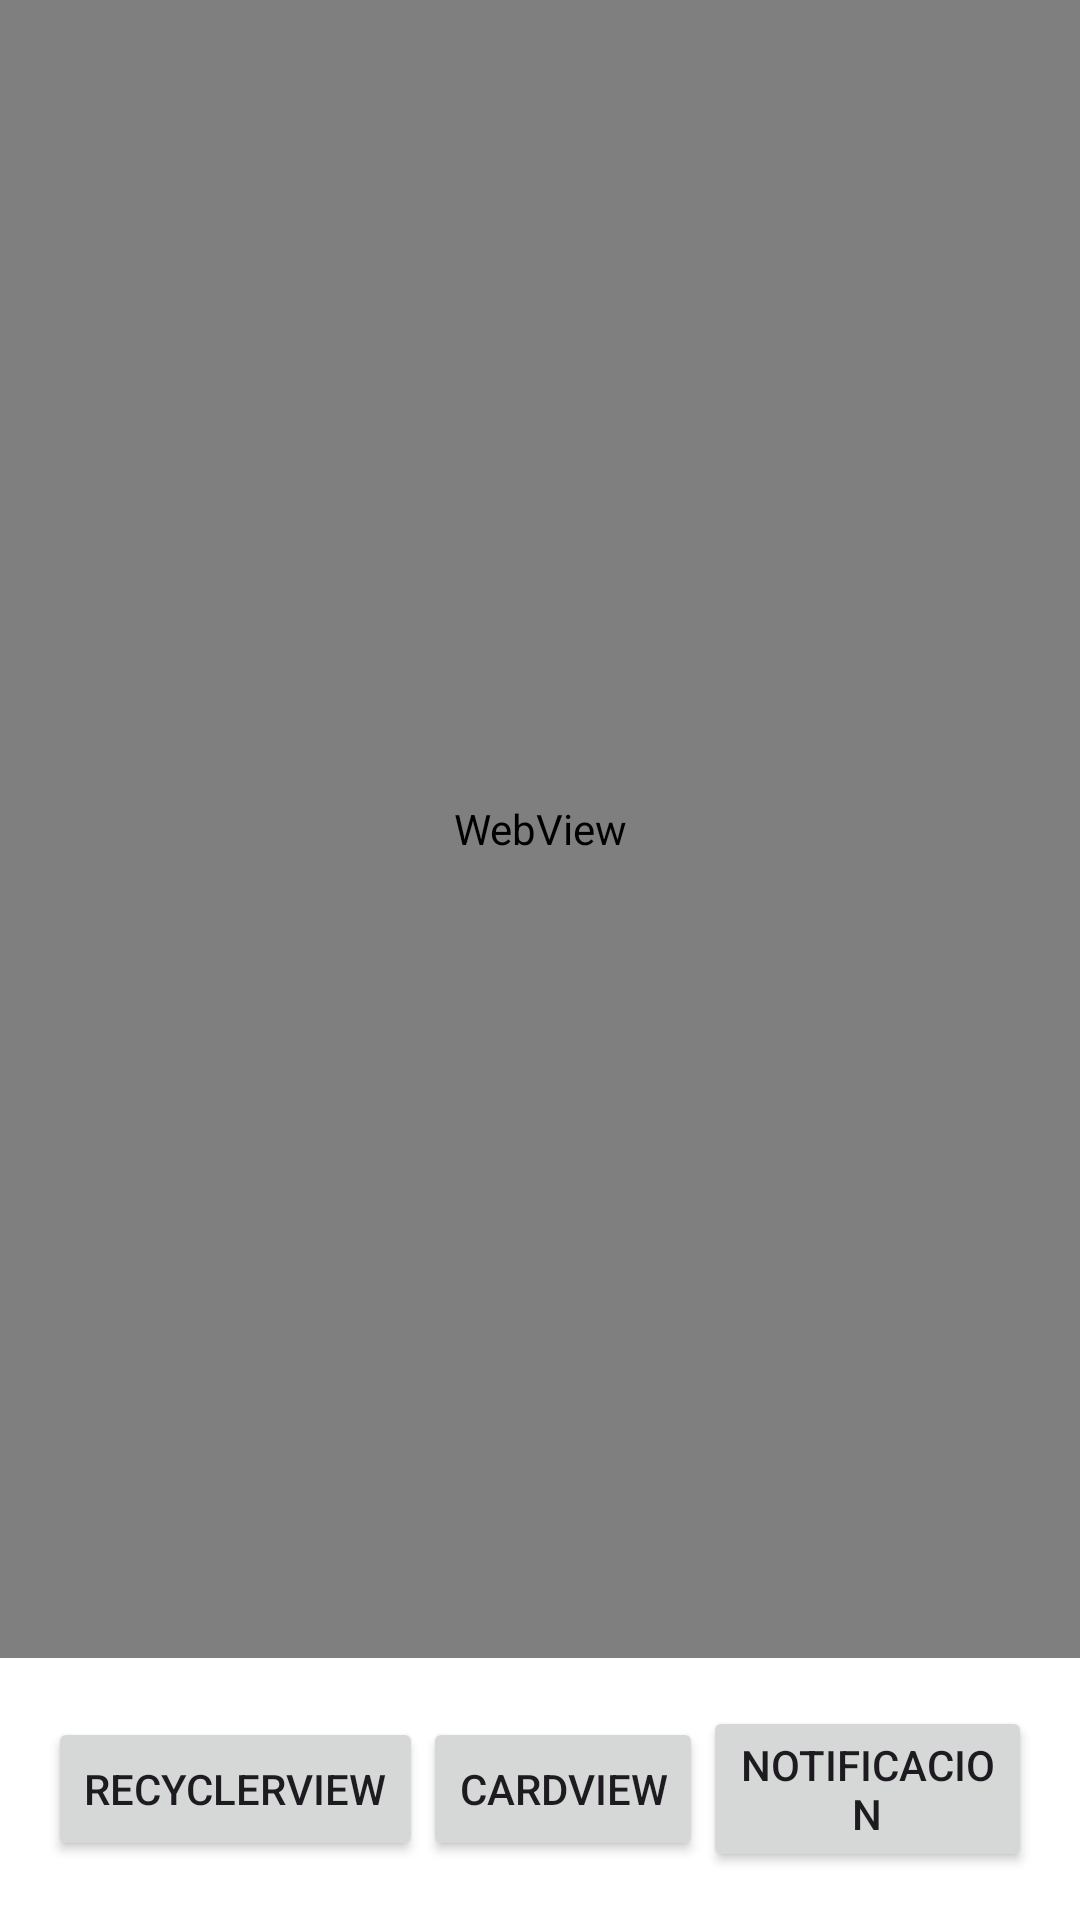

Write the Android layout XML for this screen, with the resource values it uses.
<!-- AndroidManifest.xml: application theme Theme.Ejercicio_32 -->
<!-- res/layout/activity_main.xml -->
<?xml version="1.0" encoding="utf-8"?>
<RelativeLayout
    xmlns:android="http://schemas.android.com/apk/res/android"
    xmlns:app="http://schemas.android.com/apk/res-auto"
    xmlns:tools="http://schemas.android.com/tools"
    android:layout_width="match_parent"
    android:layout_height="match_parent"
    android:background="@color/white"
    tools:context=".MainActivity">

    <WebView
        android:id="@+id/webView"
        android:layout_width="match_parent"
        android:layout_height="match_parent"
        android:layout_above="@+id/button_layout" />

    <LinearLayout
        android:id="@+id/button_layout"
        android:layout_width="match_parent"
        android:layout_height="wrap_content"
        android:layout_alignParentBottom="true"
        android:orientation="horizontal"
        android:padding="16dp"
        android:gravity="center">

        <Button
            android:id="@+id/btnrecy"
            android:layout_width="wrap_content"
            android:layout_height="wrap_content"
            android:text="RecyclerView" />

        <Button
            android:id="@+id/btncard"
            android:layout_width="wrap_content"
            android:layout_height="wrap_content"
            android:text="CardView" />

        <Button
            android:id="@+id/btnnoti"
            android:layout_width="wrap_content"
            android:layout_height="wrap_content"
            android:text="Notificacion" />
    </LinearLayout>

</RelativeLayout>
<!-- resources referenced by this layout -->
<resources>
  <style name="Theme.Ejercicio_32" parent="Base.Theme.Ejercicio_32" />
  <style name="Base.Theme.Ejercicio_32" parent="Theme.Material3.DayNight.NoActionBar">
          
          
      </style>
  <!-- not gathered from this repository: default colours our renderer supplied (Android Studio template values) -->
  <color name="white">#FFFFFFFF</color>
</resources>
